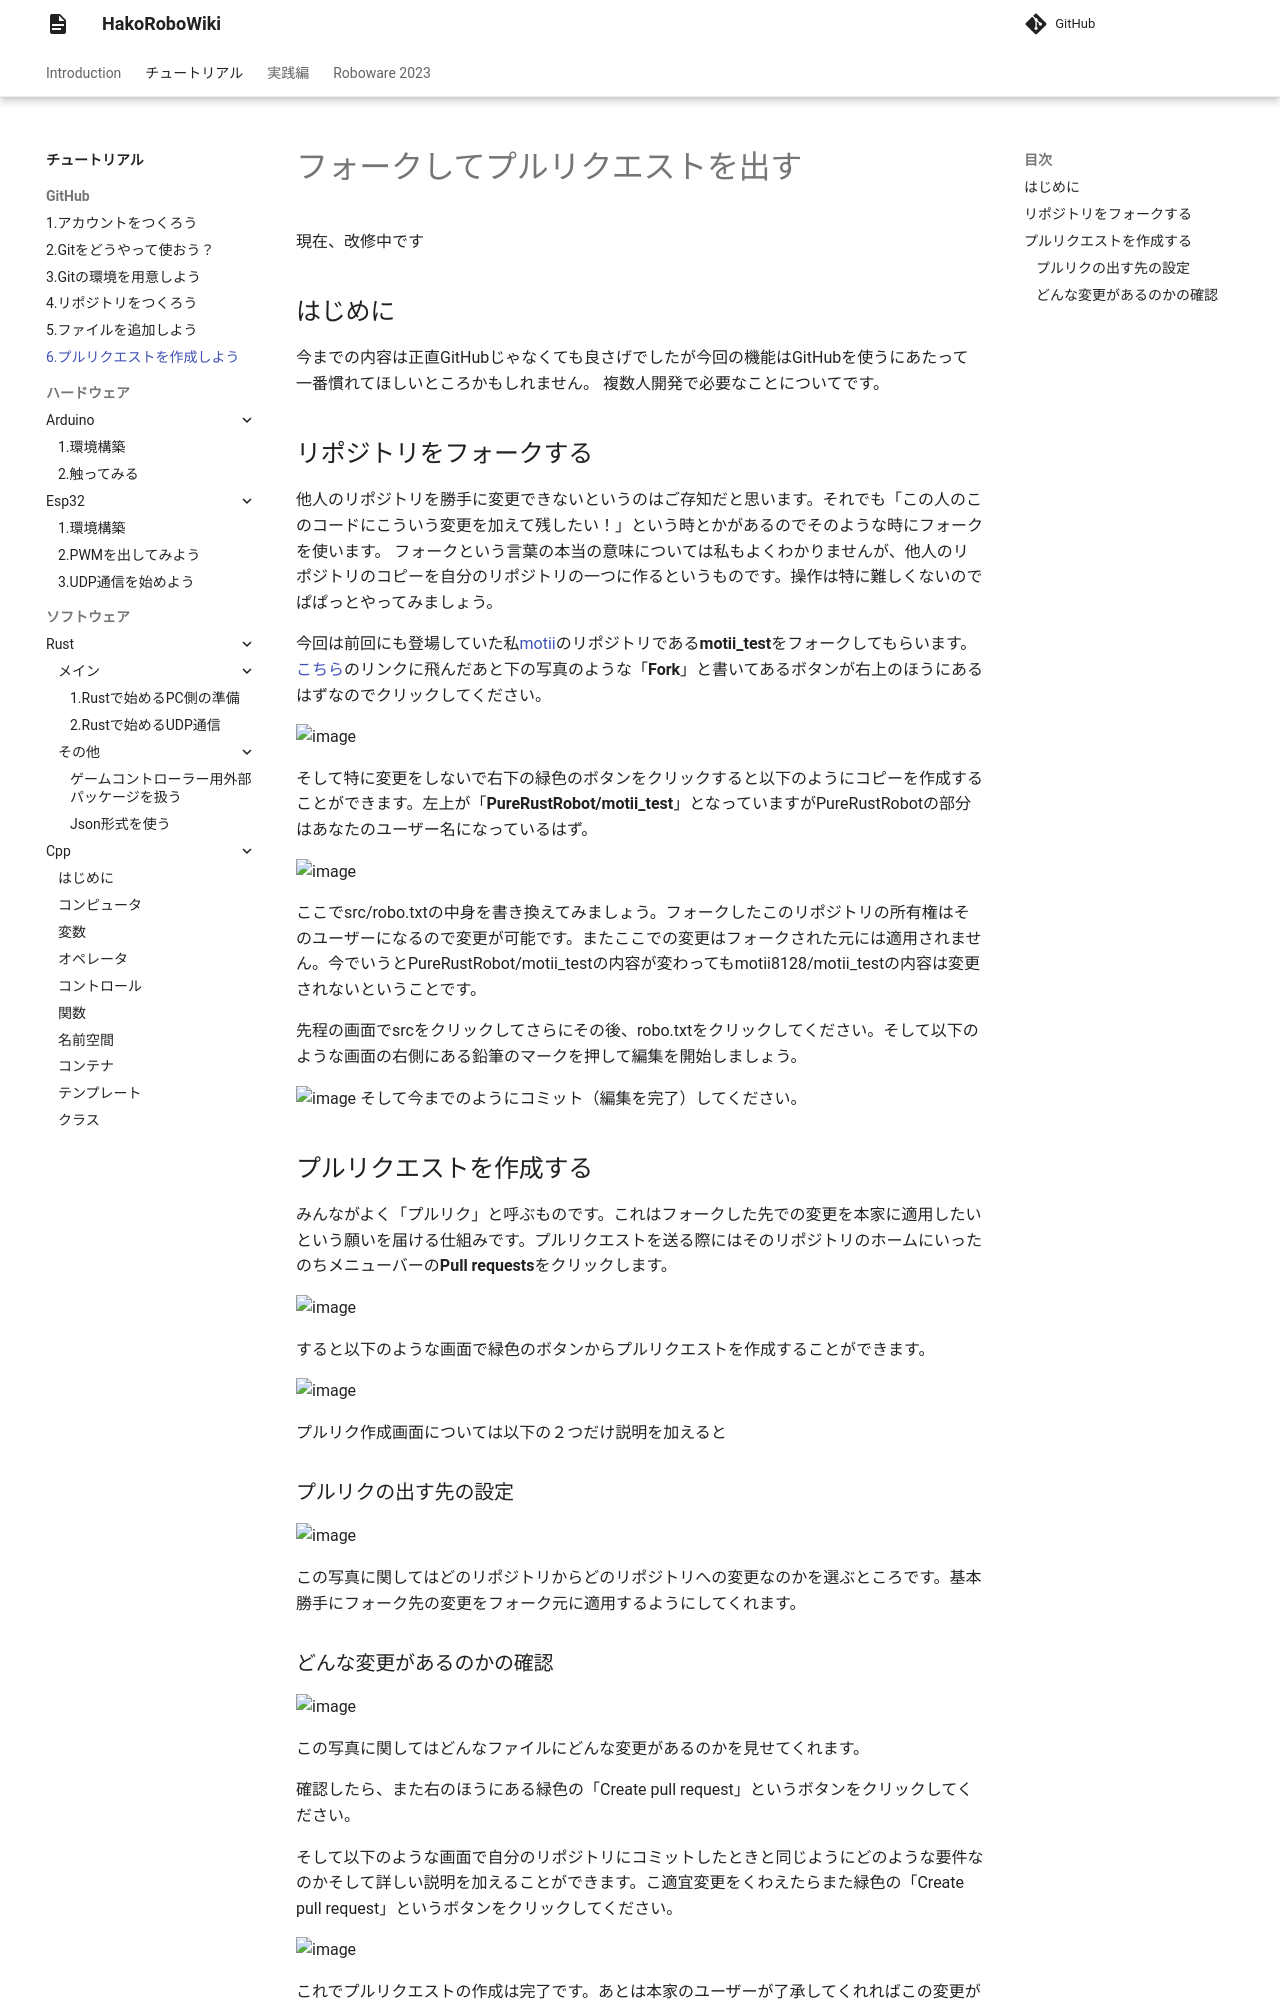

repository: hakoroboken/hakorobowiki · page: tutorial/github/06.fork_and_pullreq/index.html · generator: mkdocs

#　フォークしてプルリクエストを出す

現在、改修中です

## はじめに
今までの内容は正直GitHubじゃなくても良さげでしたが今回の機能はGitHubを使うにあたって一番慣れてほしいところかもしれません。
複数人開発で必要なことについてです。

## リポジトリをフォークする
他人のリポジトリを勝手に変更できないというのはご存知だと思います。それでも「この人のこのコードにこういう変更を加えて残したい！」という時とかがあるのでそのような時にフォークを使います。
フォークという言葉の本当の意味については私もよくわかりませんが、他人のリポジトリのコピーを自分のリポジトリの一つに作るというものです。操作は特に難しくないのでぱぱっとやってみましょう。


今回は前回にも登場していた私[motii](https://github.com/motii8128)のリポジトリである**motii_test**をフォークしてもらいます。[こちら](https://github.com/motii8128/motii_test)のリンクに飛んだあと下の写真のような「**Fork**」と書いてあるボタンが右上のほうにあるはずなのでクリックしてください。

![image](./img/04.fork_and_pullreq/form_icon.png)

そして特に変更をしないで右下の緑色のボタンをクリックすると以下のようにコピーを作成することができます。左上が「**PureRustRobot/motii_test**」となっていますがPureRustRobotの部分はあなたのユーザー名になっているはず。

![image](./img/04.fork_and_pullreq/fork_another_user.png)

ここでsrc/robo.txtの中身を書き換えてみましょう。フォークしたこのリポジトリの所有権はそのユーザーになるので変更が可能です。またここでの変更はフォークされた元には適用されません。今でいうとPureRustRobot/motii_testの内容が変わってもmotii8128/motii_testの内容は変更されないということです。

先程の画面でsrcをクリックしてさらにその後、robo.txtをクリックしてください。そして以下のような画面の右側にある鉛筆のマークを押して編集を開始しましょう。

![image](./img/04.fork_and_pullreq/change_robo_txt.png)
そして今までのようにコミット（編集を完了）してください。

## プルリクエストを作成する
みんながよく「プルリク」と呼ぶものです。これはフォークした先での変更を本家に適用したいという願いを届ける仕組みです。プルリクエストを送る際にはそのリポジトリのホームにいったのちメニューバーの**Pull requests**をクリックします。

![image](./img/04.fork_and_pullreq/pullreq_btn.png)

すると以下のような画面で緑色のボタンからプルリクエストを作成することができます。

![image](./img/04.fork_and_pullreq/pullreq_home.png)

プルリク作成画面については以下の２つだけ説明を加えると

### プルリクの出す先の設定
![image](./img/04.fork_and_pullreq/pullreq_dist_me.png)

この写真に関してはどのリポジトリからどのリポジトリへの変更なのかを選ぶところです。基本勝手にフォーク先の変更をフォーク元に適用するようにしてくれます。
